Run: headless pygame with SDL's dummy video driver; simulated clock (each Clock.tick advances the game by its frame time, no real sleeping); random seed 0; keys injected as events and as key.get_pressed() state; no mouse input.
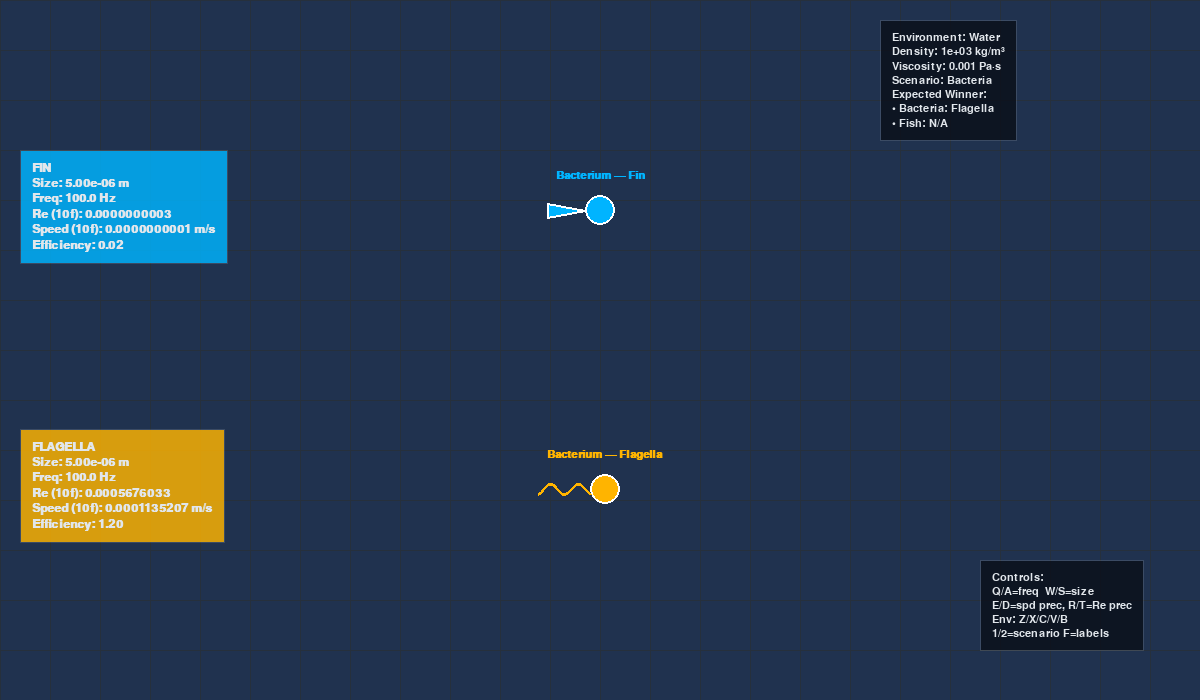
Frame 1 of 4 · flips 1–60 · no input
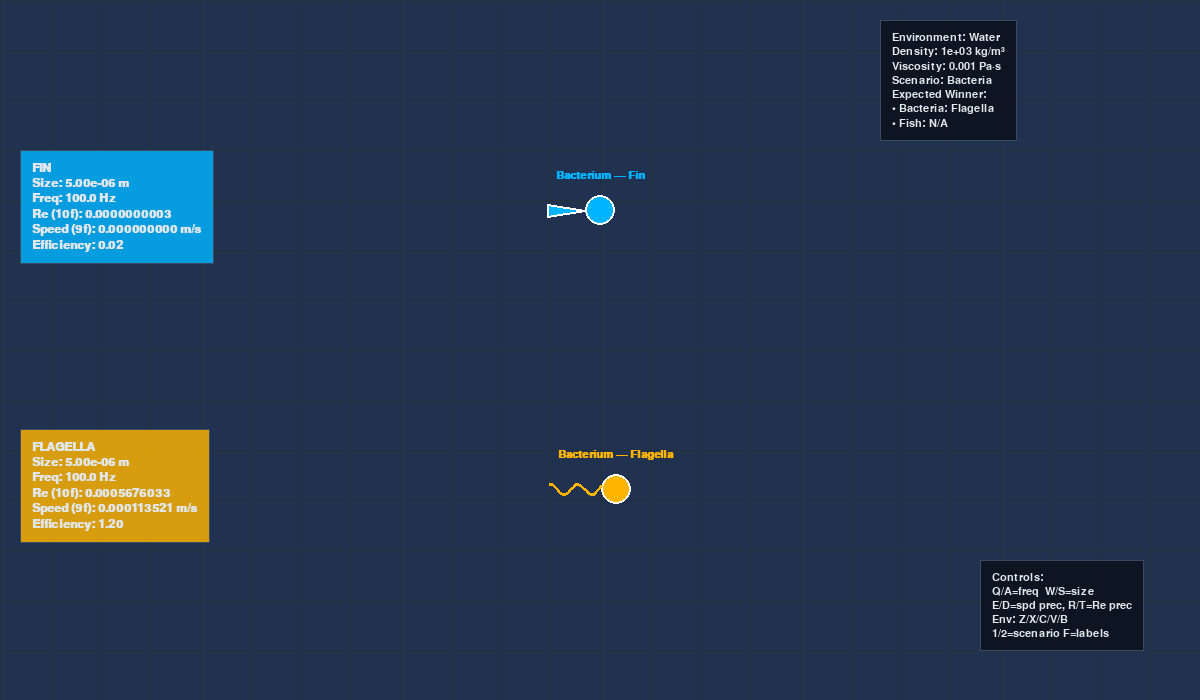
Frame 2 of 4 · flips 61–180 · tapped SPACE, RETURN · held RIGHT (→), D
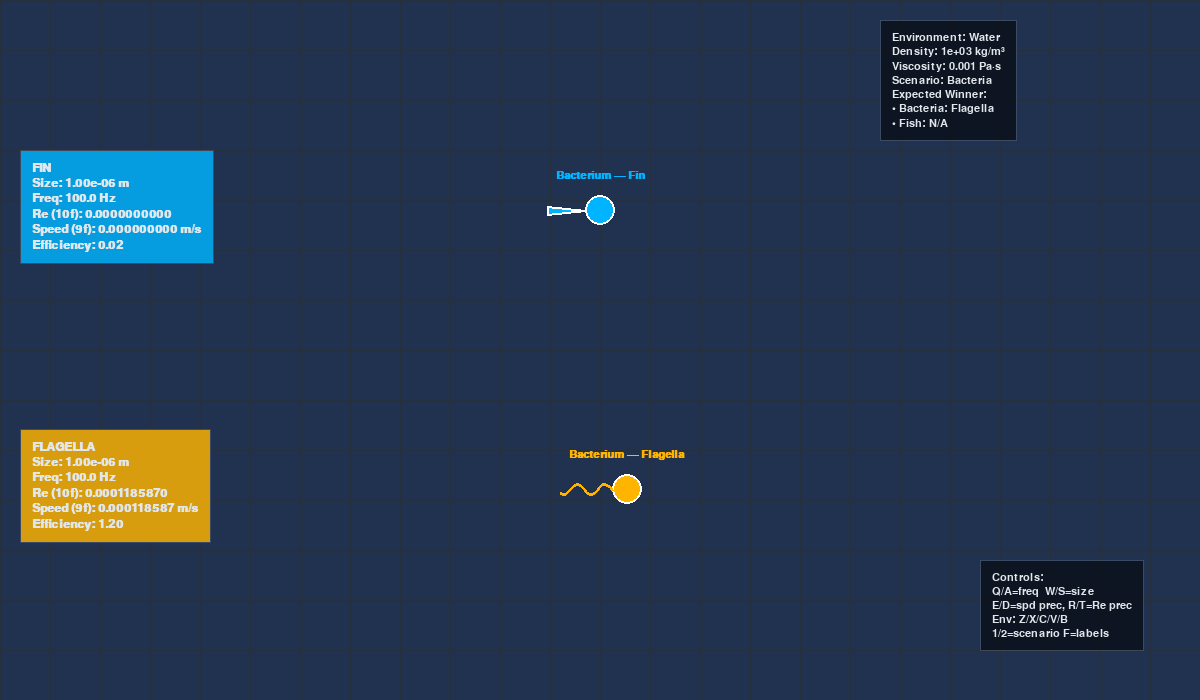
Frame 3 of 4 · flips 181–300 · held DOWN (↓), S
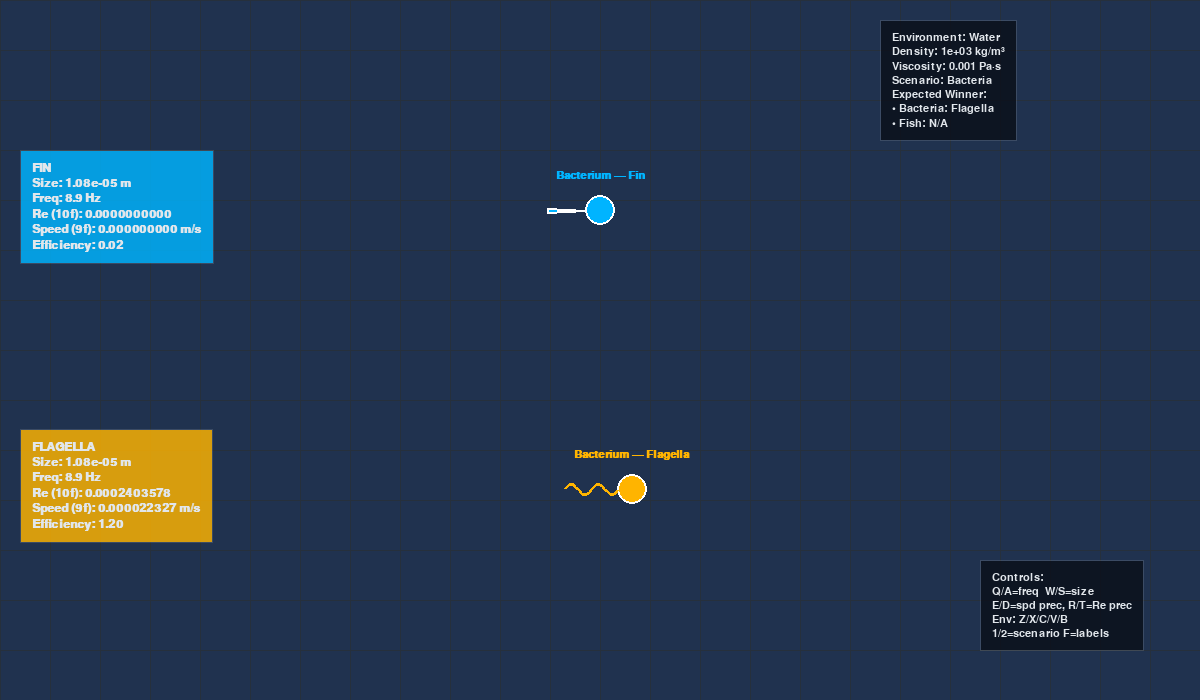
Frame 4 of 4 · flips 301–420 · held LEFT (←), A, UP (↑), W

The pygame program that drew these frames:

import pygame
import math
import sys
from dataclasses import dataclass
from enum import Enum
from typing import Tuple, List


# --------------------
# Config & constants
# --------------------
@dataclass
class Config:
    WIDTH: int = 1200
    HEIGHT: int = 700
    FPS: int = 60
    FONT_SIZE: int = 18

    BG: Tuple[int, int, int] = (15, 25, 35)
    GRID: Tuple[int, int, int] = (38, 48, 60)
    TEXT: Tuple[int, int, int] = (225, 230, 235)
    HI: Tuple[int, int, int] = (255, 255, 120)

    FIN: Tuple[int, int, int] = (0, 180, 255)
    FLAG: Tuple[int, int, int] = (255, 180, 0)

    SPEED_VISUAL_BACTERIA: float = 50000.0
    SPEED_VISUAL_FISH: float = 250.0


class Propulsion(Enum):
    FIN = "Fin"
    FLAGELLA = "Flagella"


# Environment presets
ENVIRONMENTS = {
    "Water": {"rho": 1000.0, "mu": 0.001, "color": (100, 150, 255)},
    "Honey": {"rho": 1400.0, "mu": 10.0, "color": (255, 200, 50)},
    "Air": {"rho": 1.2, "mu": 0.000018, "color": (200, 220, 255)},
    "Oil": {"rho": 900.0, "mu": 0.1, "color": (120, 80, 40)},
    "Cytoplasm": {"rho": 1100.0, "mu": 0.01, "color": (150, 255, 150)}
}


# --------------------
# Physics (simple)
# --------------------
def reynolds(rho: float, U: float, L: float, mu: float) -> float:
    if mu <= 0 or L <= 0:
        return 0.0
    return (rho * U * L) / mu


def cd_blend(Re: float) -> float:
    if Re < 1:
        return 24 / max(Re, 1e-2)
    elif Re < 1e3:
        return 24 / Re + 6 / (1 + math.sqrt(Re)) + 0.4
    else:
        return 0.44


def fin_eff(Re: float) -> float:
    x = math.log10(max(Re, 1e-6))
    t = 1 / (1 + math.exp(-(x - 0.5) * 2.5))
    return max(0.02, min(1.0, t))


def flag_eff(Re: float) -> float:
    x = math.log10(max(Re, 1e-6))
    t = 1 / (1 + math.exp((x - 0.0) * 2.5))
    return max(0.05, min(1.2, t * 1.2))


# --------------------
# Creature
# --------------------
class Creature:
    def __init__(self, label: str, x: float, y: float, color: Tuple[int, int, int],
                 L: float, freq: float, propulsion: Propulsion, is_bacteria: bool = False):
        self.label = label
        self.start_x = x
        self.pos = pygame.Vector2(x, y)
        self.vel = pygame.Vector2(0.0, 0.0)
        self.color = color
        self.L = L
        self.freq = freq
        self.amp = max(1e-6, 0.2 * L)
        self.pitch = max(1e-6, 0.2 * L)
        self.propulsion = propulsion
        self.anim_t = 0.0
        self.Re = 0.0
        self.speed = 0.0
        self.eff = 0.0
        self.is_bacteria = is_bacteria

    def radius_px(self) -> int:
        if self.L < 1e-4: return 15
        if self.L < 1e-2: return 22
        if self.L < 1e-1: return 35
        if self.L < 5e-1: return 48
        return 60

    def update(self, dt: float, rho: float, mu: float):
        U = self.vel.x
        Re = reynolds(rho, abs(U), self.L, mu)

        if self.propulsion == Propulsion.FIN:
            eff = fin_eff(Re)
            thrust = 0.5 * rho * (self.freq * self.amp) ** 2 * self.L ** 2 * eff
        else:
            eff = flag_eff(Re)
            thrust = 6 * math.pi * mu * (self.L / 2) * (self.freq * self.pitch) * eff

        r = self.L / 2
        A = math.pi * r * r
        Cd = cd_blend(max(Re, 1e-6))
        drag_linear = 6 * math.pi * mu * r * abs(U)
        drag_quad = 0.5 * rho * Cd * A * U * U
        drag = drag_linear + drag_quad

        mass = max(1e-9, rho * (4 / 3) * math.pi * r ** 3)
        net = thrust - drag
        ax = net / mass
        self.vel.x += ax * dt
        self.vel.x = max(0.0, min(self.vel.x, 3.0))

        visual_scale = Config.SPEED_VISUAL_BACTERIA if self.is_bacteria else Config.SPEED_VISUAL_FISH
        self.pos.x += self.vel.x * dt * visual_scale

        self.Re = reynolds(rho, abs(self.vel.x), self.L, mu)
        self.speed = self.vel.x
        self.eff = eff

        if self.pos.x > Config.WIDTH + 60:
            self.pos.x = self.start_x

        self.anim_t += dt

    def draw(self, screen: pygame.Surface, show_labels: bool = True):
        rpx = self.radius_px()
        pos = (int(self.pos.x), int(self.pos.y))
        pygame.draw.circle(screen, self.color, pos, rpx)
        pygame.draw.circle(screen, (255, 255, 255), pos, rpx, 2)

        if self.propulsion == Propulsion.FIN:
            fin_length = 2.5 * rpx
            fin_angle = math.sin(self.anim_t * 8) * 0.4
            tail_points = [
                (pos[0] - rpx, pos[1]),
                (pos[0] - rpx - fin_length, pos[1] - int(fin_length * 0.5 * math.sin(fin_angle))),
                (pos[0] - rpx - fin_length, pos[1] + int(fin_length * 0.5 * math.sin(fin_angle)))
            ]
            pygame.draw.polygon(screen, self.color, tail_points)
            pygame.draw.polygon(screen, (255, 255, 255), tail_points, 2)
        else:
            flag_points = []
            length = 3.5 * rpx
            segments = 20
            for i in range(segments + 1):
                t = i / segments
                x = pos[0] - rpx - int(t * length)
                y = pos[1] + int(0.4 * rpx * math.sin(12 * t + self.anim_t * 15))
                flag_points.append((x, y))
            if len(flag_points) > 1:
                pygame.draw.lines(screen, self.color, False, flag_points, 3)

        if show_labels:
            lbl = f"{self.label} — {self.propulsion.value}"
            font = pygame.font.SysFont("Arial", 16, bold=True)
            surf = font.render(lbl, True, self.color)
            screen.blit(surf, (pos[0] - surf.get_width() // 2, pos[1] - rpx - 25))


# --------------------
# UI
# --------------------
class UI:
    def __init__(self, font_main, font_small, font_bold):
        self.font = font_main
        self.small = font_small
        self.bold = font_bold

    def draw_grid(self, screen):
        step = 50
        for x in range(0, Config.WIDTH, step):
            pygame.draw.line(screen, Config.GRID, (x, 0), (x, Config.HEIGHT), 1)
        for y in range(0, Config.HEIGHT, step):
            pygame.draw.line(screen, Config.GRID, (0, y), (Config.WIDTH, y), 1)

    def panel(self, screen, lines: List[str], x: int, y: int, bg_color=(10, 15, 25), font=None):
        font_to_use = font if font is not None else self.font
        pads = 12
        spacing = 3
        line_surfs = [font_to_use.render(line, True, Config.TEXT) for line in lines if line.strip()]
        if not line_surfs: return
        w = max(s.get_width() for s in line_surfs) + pads * 2
        h = sum(s.get_height() for s in line_surfs) + spacing * (len(line_surfs) - 1) + pads * 2
        surf = pygame.Surface((w, h), pygame.SRCALPHA)
        fill_color = (bg_color[0], bg_color[1], bg_color[2], 210) if len(bg_color) >= 3 else (10, 15, 25, 210)
        surf.fill(fill_color)
        pygame.draw.rect(surf, (255, 255, 255, 30), surf.get_rect(), 1)
        screen.blit(surf, (x, y))
        cy = y + pads
        for s in line_surfs:
            screen.blit(s, (x + pads, cy))
            cy += s.get_height() + spacing

    def help_overlay(self, screen):
        text = [
            "LOCOMOTION DEMO - VERTICAL LAYOUT",
            "",
            "Scenarios: 1=Bacteria  2=Fish",
            "",
            "Controls:",
            "Q/A: Frequency       W/S: Size",
            "E/D: Speed Decimals  R/T: Reynolds Decimals",
            "",
            "Environments:",
            "Z=Water  X=Honey  C=Air  V=Oil  B=Cytoplasm",
            "",
            "Other: F=toggle labels  H=close help"
        ]
        pads = 20
        lines = [self.font.render(t, True, Config.TEXT) for t in text]
        w = max(s.get_width() for s in lines) + pads * 2
        h = sum(s.get_height() for s in lines) + pads * 2 + 6 * (len(lines) - 1)
        x = (Config.WIDTH - w) // 2
        y = (Config.HEIGHT - h) // 2
        box = pygame.Surface((w, h), pygame.SRCALPHA)
        box.fill((5, 10, 15, 240))
        pygame.draw.rect(box, Config.HI, box.get_rect(), 3)
        screen.blit(box, (x, y))
        cy = y + pads
        for s in lines:
            screen.blit(s, (x + pads, cy))
            cy += s.get_height() + 6

    def draw_static_attributes(self, screen, creature: Creature, x: int, y: int, speed_prec: int, re_prec: int):
        lines = [
            f"{creature.propulsion.value.upper()}",
            f"Size: {creature.L:.2e} m",
            f"Freq: {creature.freq:.1f} Hz",
            f"Re ({re_prec}f): {creature.Re:.{re_prec}f}",
            f"Speed ({speed_prec}f): {creature.speed:.{speed_prec}f} m/s",
            f"Efficiency: {creature.eff:.2f}"
        ]
        bg_color = creature.color[:3] if len(creature.color) >= 3 else (10, 15, 25)
        self.panel(screen, lines, x, y, bg_color, font=self.bold)


# --------------------
# Game
# --------------------
class Game:
    def __init__(self):
        pygame.init()
        self.screen = pygame.display.set_mode((Config.WIDTH, Config.HEIGHT))
        pygame.display.set_caption("Locomotion Demo")
        self.clock = pygame.time.Clock()
        self.font = pygame.font.SysFont("Arial", Config.FONT_SIZE, bold=True)
        self.small = pygame.font.SysFont("Arial", 16)
        self.bold = pygame.font.SysFont("Arial", 18, bold=True)
        self.ui = UI(self.small, self.small, self.bold)

        self.current_env = "Water"
        self.rho = ENVIRONMENTS[self.current_env]["rho"]
        self.mu = ENVIRONMENTS[self.current_env]["mu"]

        self.speed_precision = 10
        self.re_precision = 10

        self.scenario = "bacteria"
        self.show_labels = True
        self.show_help = False
        self._build_scenario()

    def _build_scenario(self):
        cx = Config.WIDTH * 0.5
        cy_top = Config.HEIGHT * 0.3
        cy_bottom = Config.HEIGHT * 0.7
        if self.scenario == "bacteria":
            L = 5e-6;
            f = 100.0
            self.top = Creature("Bacterium", cx, cy_top, Config.FIN, L, f, Propulsion.FIN, True)
            self.bottom = Creature("Bacterium", cx, cy_bottom, Config.FLAG, L, f, Propulsion.FLAGELLA, True)
        else:
            L = 0.1;
            f = 4.0
            self.top = Creature("Fish", cx, cy_top, Config.FIN, L, f, Propulsion.FIN, False)
            self.bottom = Creature("Fish", cx, cy_bottom, Config.FLAG, L, f, Propulsion.FLAGELLA, False)

    def _set_environment(self, env_name: str):
        if env_name in ENVIRONMENTS:
            self.current_env = env_name
            env = ENVIRONMENTS[env_name]
            self.rho = env["rho"]
            self.mu = env["mu"]

    def run(self):
        while True:
            dt = self.clock.tick(Config.FPS) / 1000.0
            for e in pygame.event.get():
                if e.type == pygame.QUIT:
                    pygame.quit();
                    sys.exit()
                if e.type == pygame.KEYDOWN:
                    if e.key == pygame.K_ESCAPE: pygame.quit(); sys.exit()
                    if e.key == pygame.K_1: self.scenario = "bacteria"; self._build_scenario()
                    if e.key == pygame.K_2: self.scenario = "fish"; self._build_scenario()
                    if e.key == pygame.K_f: self.show_labels = not self.show_labels
                    if e.key == pygame.K_h: self.show_help = not self.show_help
                    if e.key == pygame.K_z: self._set_environment("Water")
                    if e.key == pygame.K_x: self._set_environment("Honey")
                    if e.key == pygame.K_c: self._set_environment("Air")
                    if e.key == pygame.K_v: self._set_environment("Oil")
                    if e.key == pygame.K_b: self._set_environment("Cytoplasm")
                    # -- Precision controls --
                    if e.key == pygame.K_e: self.speed_precision = min(20, self.speed_precision + 1)
                    if e.key == pygame.K_d: self.speed_precision = max(0, self.speed_precision - 1)
                    if e.key == pygame.K_r: self.re_precision = min(20, self.re_precision + 1)
                    if e.key == pygame.K_t: self.re_precision = max(0, self.re_precision - 1)

            keys = pygame.key.get_pressed()
            if keys[pygame.K_q]: self.top.freq = self.bottom.freq = min(1000, self.top.freq * 1.02)
            if keys[pygame.K_a]: self.top.freq = self.bottom.freq = max(0.1, self.top.freq * 0.98)
            if keys[pygame.K_w]:
                for c in [self.top, self.bottom]:
                    c.L = min(2.0, c.L * 1.02)
                    c.amp = max(1e-6, 0.2 * c.L)
                    c.pitch = max(1e-6, 0.2 * c.L)
            if keys[pygame.K_s]:
                for c in [self.top, self.bottom]:
                    c.L = max(1e-6, c.L * 0.98)
                    c.amp = max(1e-6, 0.2 * c.L)
                    c.pitch = max(1e-6, 0.2 * c.L)

            self.top.update(dt, self.rho, self.mu)
            self.bottom.update(dt, self.rho, self.mu)

            env_color = ENVIRONMENTS[self.current_env]["color"]
            bg_tinted = tuple(int(Config.BG[i] * 0.8 + env_color[i] * 0.2) for i in range(3))
            self.screen.fill(bg_tinted)

            self.ui.draw_grid(self.screen)
            self.top.draw(self.screen, self.show_labels)
            self.bottom.draw(self.screen, self.show_labels)

            self.ui.draw_static_attributes(self.screen, self.top, 20, int(self.top.pos.y) - 60, self.speed_precision,
                                           self.re_precision)
            self.ui.draw_static_attributes(self.screen, self.bottom, 20, int(self.bottom.pos.y) - 60,
                                           self.speed_precision, self.re_precision)

            env_lines = [
                f"Environment: {self.current_env}",
                f"Density: {self.rho:.2g} kg/m³",
                f"Viscosity: {self.mu:.2g} Pa·s",
                "",
                f"Scenario: {'Bacteria' if self.scenario == 'bacteria' else 'Fish'}",
                "",
                "Expected Winner:",
                f"• Bacteria: {'Flagella' if self.scenario == 'bacteria' else 'N/A'}",
                f"• Fish: {'Fins' if self.scenario == 'fish' else 'N/A'}"
            ]
            self.ui.panel(self.screen, env_lines, Config.WIDTH - 320, 20)

            control_lines = [
                "Controls:",
                "Q/A=freq  W/S=size",
                "E/D=spd prec, R/T=Re prec",
                "Env: Z/X/C/V/B",
                "1/2=scenario F=labels"
            ]
            self.ui.panel(self.screen, control_lines, Config.WIDTH - 220, Config.HEIGHT - 140)

            if self.show_help:
                self.ui.help_overlay(self.screen)

            pygame.display.flip()


if __name__ == "__main__":
    Game().run()
